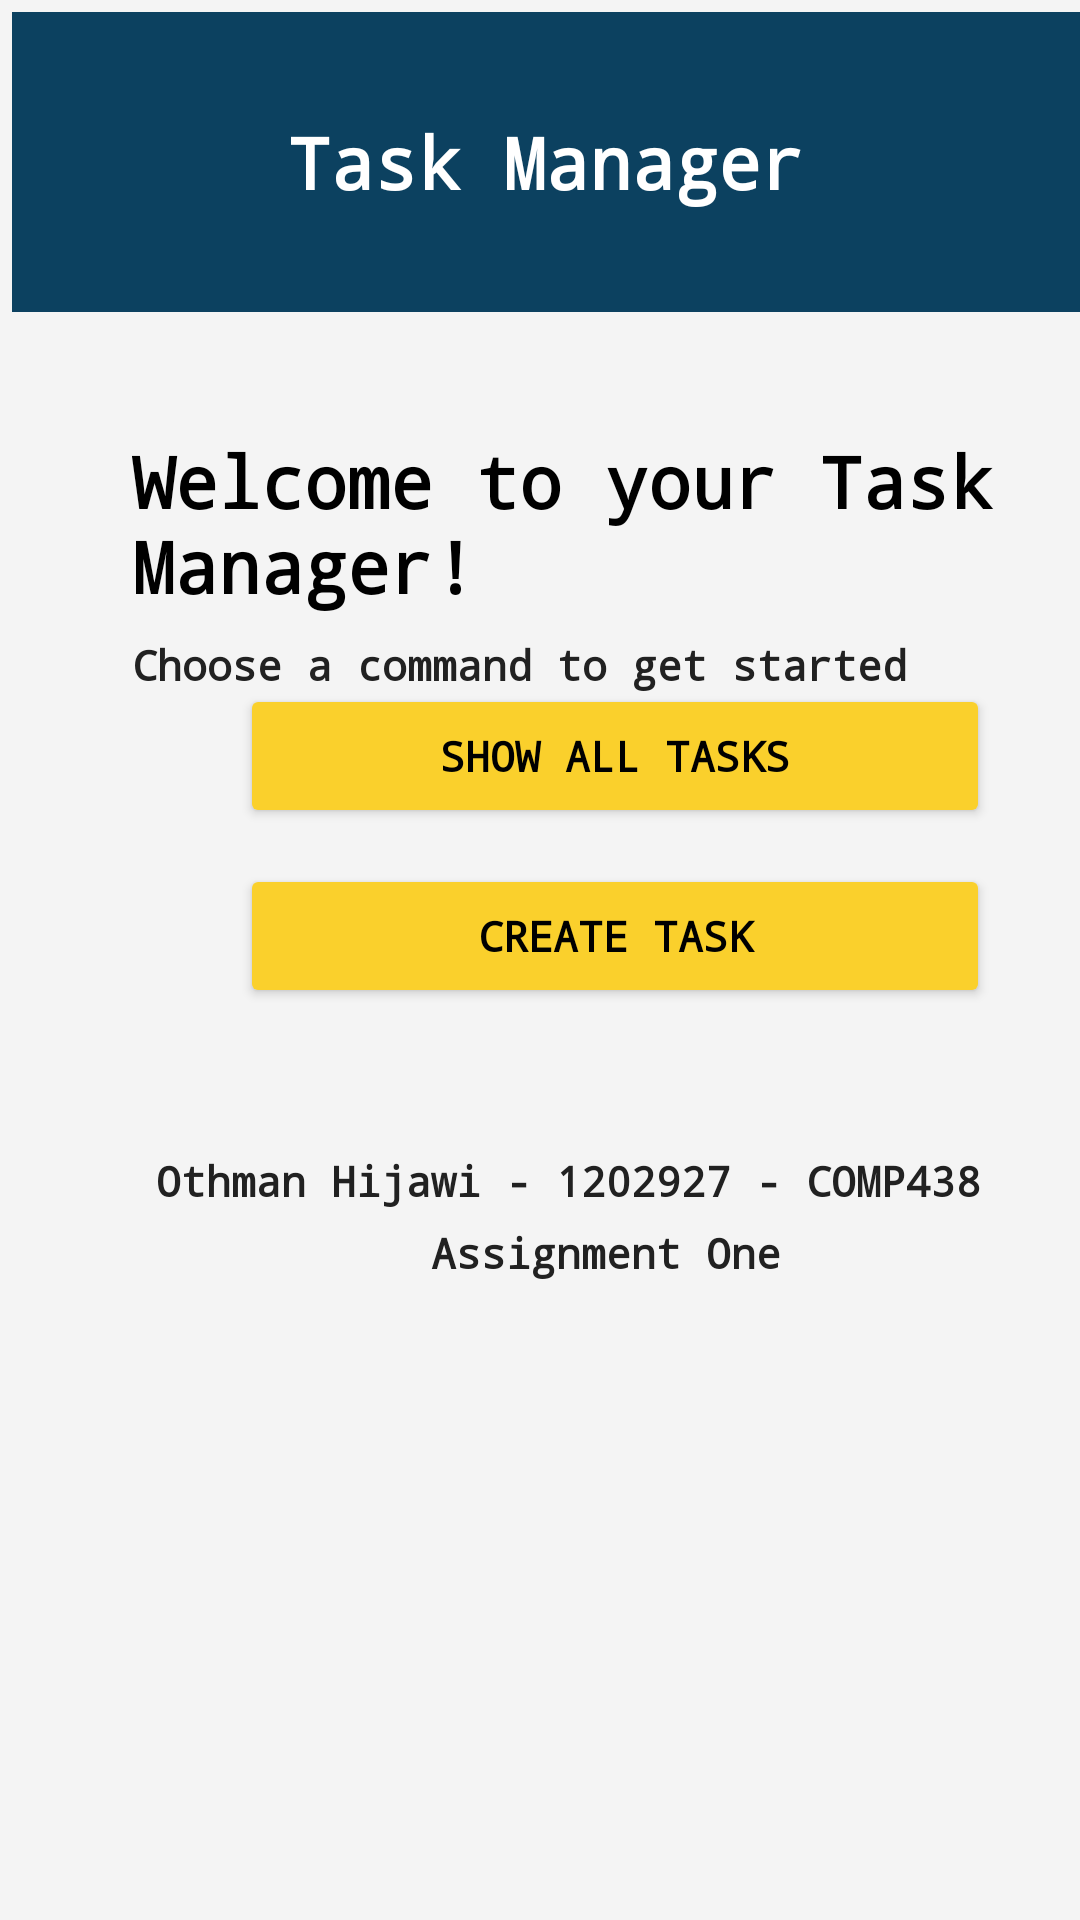

Android layout source for this screen:
<!-- AndroidManifest.xml: activity theme Theme.MyApplication -->
<!-- res/layout/activity_main.xml -->
<?xml version="1.0" encoding="utf-8"?>
<androidx.constraintlayout.widget.ConstraintLayout xmlns:android="http://schemas.android.com/apk/res/android"
    xmlns:app="http://schemas.android.com/apk/res-auto"
    xmlns:tools="http://schemas.android.com/tools"
    android:layout_width="match_parent"
    android:typeface="monospace"
    android:layout_height="match_parent"
    android:background="#f4f4f4"
    tools:context=".MainActivity">


    <TextView
        android:id="@+id/textView"
        android:layout_width="match_parent"
        android:layout_height="300px"
        android:layout_marginStart="4dp"
        android:layout_marginTop="4dp"
        android:background="#0C4160"
        android:color="@color/white"
        android:gravity="center"
        android:text="Task Manager"
        android:textColor="@color/white"
        android:textSize="24sp"
        android:textStyle="bold"
        android:typeface="monospace"
        app:layout_constraintStart_toStartOf="parent"
        app:layout_constraintTop_toTopOf="parent" />

    <Button
        android:id="@+id/btnLoad"
        android:layout_width="250dp"
        android:layout_height="wrap_content"
        android:layout_marginStart="76dp"
        android:layout_marginTop="124dp"
        android:backgroundTint="#FAD02C"
        android:fontFamily="monospace"
        android:onClick="btnShowALlTasks"
        android:text="Show All Tasks"
        android:textColor="@color/black"
        android:textFontWeight="900"
        android:typeface="monospace"
        app:layout_constraintStart_toStartOf="@+id/textView"
        app:layout_constraintTop_toBottomOf="@+id/textView" />

    <Button
        android:id="@+id/btnQuirk"
        android:layout_width="250dp"
        android:layout_height="wrap_content"
        android:layout_marginStart="0dp"
        android:layout_marginTop="12dp"
        android:backgroundTint="#FAD02C"
        android:fontFamily="monospace"
        android:onClick="btnLoadCreateClass"
        android:text="Create Task"
        android:textColor="@color/black"
        android:textFontWeight="900"
        android:typeface="monospace"
        android:gravity="center"

        app:layout_constraintStart_toStartOf="@+id/btnLoad"
        app:layout_constraintTop_toBottomOf="@+id/btnLoad" />

    <TextView
        android:id="@+id/welcomeText2"
        android:layout_width="300dp"
        android:layout_height="wrap_content"
        android:layout_marginStart="44dp"
        android:layout_marginTop="144dp"
        android:gravity="left"
        android:text="Welcome to your Task Manager!"
        android:textColor="@color/black"
        android:textSize="24sp"
        android:textStyle="bold"
        android:typeface="monospace"
        app:layout_constraintStart_toStartOf="parent"
        app:layout_constraintTop_toTopOf="parent" />

    <TextView
        android:id="@+id/welcomeText"
        android:layout_width="300dp"
        android:layout_height="wrap_content"
        android:layout_marginStart="44dp"
        android:layout_marginTop="212dp"
        android:gravity="left"
        android:text="Choose a command to get started"
        android:textColor="#212121"
        android:textSize="14sp"
        android:textStyle="bold"
        android:typeface="monospace"
        app:layout_constraintStart_toStartOf="parent"
        app:layout_constraintTop_toTopOf="parent" />

    <TextView
        android:id="@+id/txtResults"
        android:layout_width="300dp"
        android:layout_height="wrap_content"
        android:layout_marginStart="52dp"
        android:layout_marginTop="384dp"
        android:gravity="left"
        android:text="Othman Hijawi - 1202927 - COMP438"
        android:textColor="#212121"
        android:textSize="14sp"
        android:textStyle="bold"
        android:typeface="monospace"
        app:layout_constraintStart_toStartOf="parent"
        app:layout_constraintTop_toTopOf="parent" />

    <TextView
        android:id="@+id/txtResults2"
        android:layout_width="300dp"
        android:layout_height="wrap_content"
        android:layout_marginStart="52dp"
        android:layout_marginTop="408dp"
        android:gravity="center"
        android:text="Assignment One"
        android:textColor="#212121"
        android:textSize="14sp"
        android:textStyle="bold"
        android:typeface="monospace"
        app:layout_constraintStart_toStartOf="parent"
        app:layout_constraintTop_toTopOf="parent" />

</androidx.constraintlayout.widget.ConstraintLayout>
<!-- resources referenced by this layout -->
<resources>
  <style name="Theme.MyApplication" parent="Base.Theme.MyApplication" />
  <style name="Base.Theme.MyApplication" parent="Theme.Material3.DayNight.NoActionBar">
          
          
  
  
      </style>
  <!-- not gathered from this repository: default colours our renderer supplied (Android Studio template values) -->
  <color name="black">#FF000000</color>
  <color name="white">#FFFFFFFF</color>
</resources>
